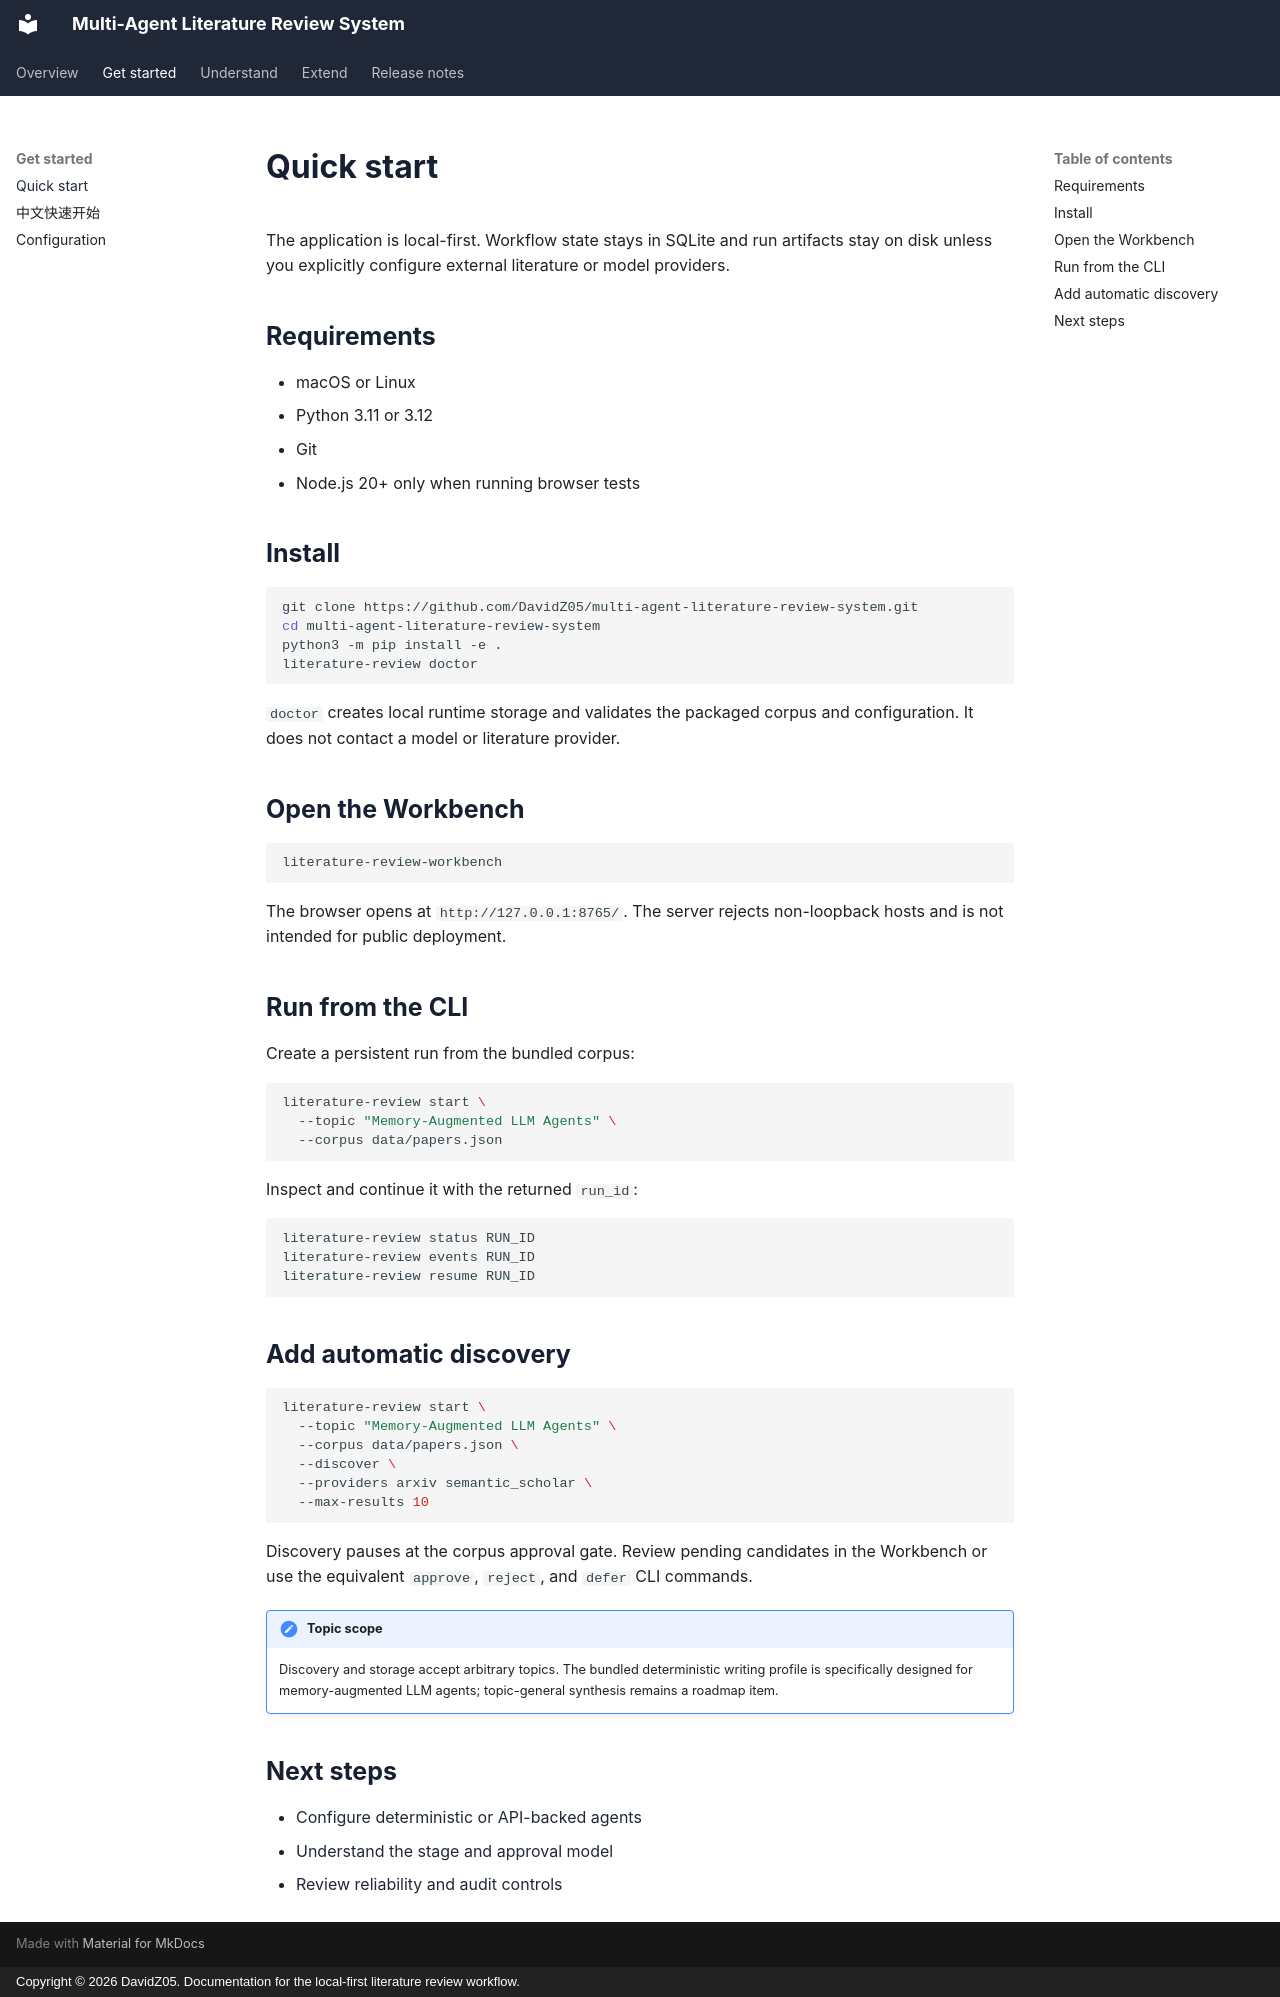

repository: DavidZ05/multi-agent-literature-review-system · page: getting-started/index.html · generator: mkdocs · copyright: Copyright © 2026 DavidZ05. Documentation for the local-first literature review workflow.

# Quick start

The application is local-first. Workflow state stays in SQLite and run
artifacts stay on disk unless you explicitly configure external literature or
model providers.

## Requirements

- macOS or Linux
- Python 3.11 or 3.12
- Git
- Node.js 20+ only when running browser tests

## Install

```bash
git clone https://github.com/DavidZ05/multi-agent-literature-review-system.git
cd multi-agent-literature-review-system
python3 -m pip install -e .
literature-review doctor
```

`doctor` creates local runtime storage and validates the packaged corpus and
configuration. It does not contact a model or literature provider.

## Open the Workbench

```bash
literature-review-workbench
```

The browser opens at `http://127.0.0.1:8765/`. The server rejects non-loopback
hosts and is not intended for public deployment.

## Run from the CLI

Create a persistent run from the bundled corpus:

```bash
literature-review start \
  --topic "Memory-Augmented LLM Agents" \
  --corpus data/papers.json
```

Inspect and continue it with the returned `run_id`:

```bash
literature-review status RUN_ID
literature-review events RUN_ID
literature-review resume RUN_ID
```

## Add automatic discovery

```bash
literature-review start \
  --topic "Memory-Augmented LLM Agents" \
  --corpus data/papers.json \
  --discover \
  --providers arxiv semantic_scholar \
  --max-results 10
```

Discovery pauses at the corpus approval gate. Review pending candidates in the
Workbench or use the equivalent `approve`, `reject`, and `defer` CLI commands.

!!! note "Topic scope"
    Discovery and storage accept arbitrary topics. The bundled deterministic
    writing profile is specifically designed for memory-augmented LLM agents;
    topic-general synthesis remains a roadmap item.

## Next steps

- [Configure deterministic or API-backed agents](configuration.md)
- [Understand the stage and approval model](workflow.md)
- [Review reliability and audit controls](reliability.md)
